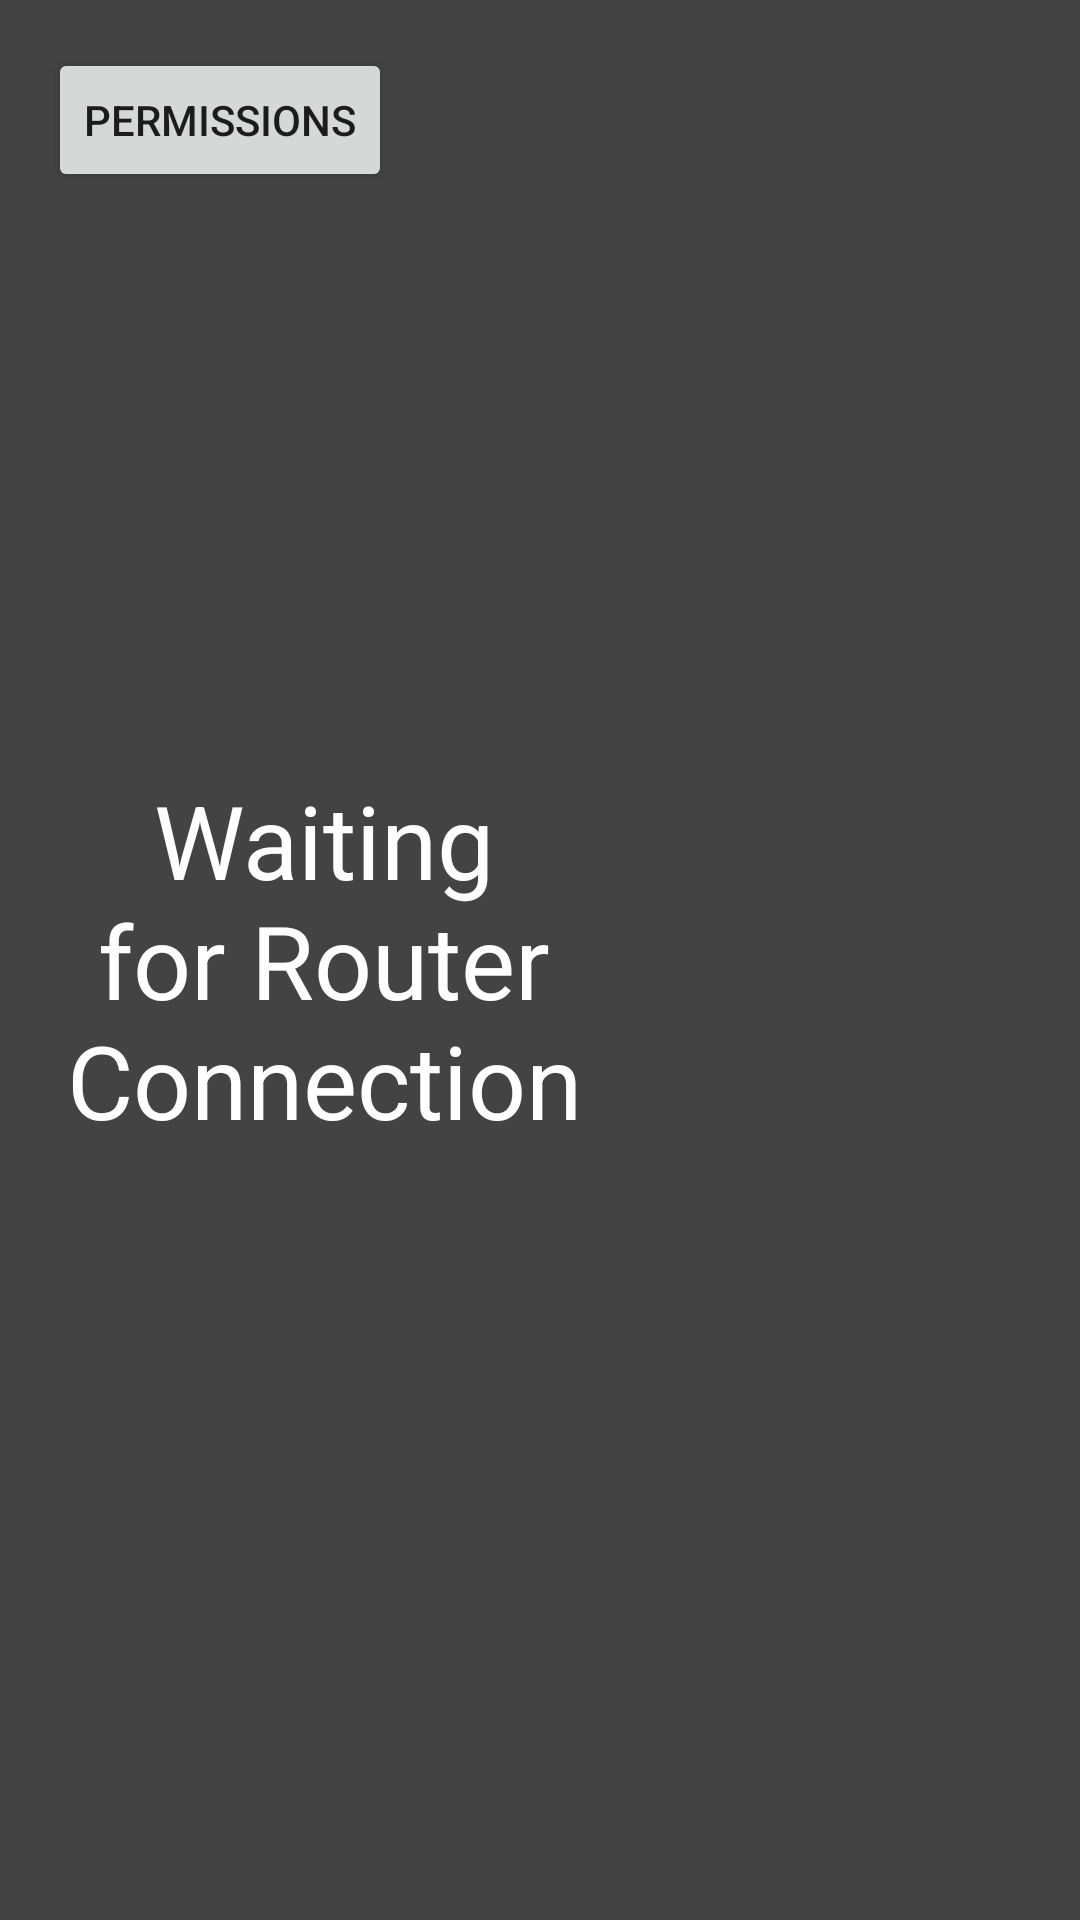

Reconstruct the res/layout file that produces this screen, plus the resources it refers to.
<!-- AndroidManifest.xml: application theme Theme.AppCompat.DayNight -->
<!-- res/layout/server_landscape.xml -->
<?xml version="1.0" encoding="utf-8"?>
<RelativeLayout xmlns:android="http://schemas.android.com/apk/res/android"
    xmlns:app="http://schemas.android.com/apk/res-auto"
    xmlns:tools="http://schemas.android.com/tools"
    android:layout_width="match_parent"
    android:layout_height="match_parent"
    android:background="#434343">

    <androidx.constraintlayout.widget.ConstraintLayout
        android:id="@+id/baseui"
        android:layout_width="match_parent"
        android:layout_height="match_parent"
        android:background="#434343"
        android:padding="20dp">

        <TextView
            android:id="@+id/info"
            android:layout_width="0dp"
            android:layout_height="0dp"
            android:layout_marginEnd="16dp"
            android:gravity="center"
            android:hyphenationFrequency="none"
            android:text="Waiting for Router Connection"
            android:textColor="#ffffff"
            app:autoSizeTextType="uniform"
            app:autoSizeMaxTextSize="34sp"
            app:autoSizeMinTextSize="1sp"
            app:autoSizeStepGranularity="1sp"
            app:layout_constraintBottom_toBottomOf="parent"
            app:layout_constraintEnd_toStartOf="@+id/idIVQrcode"
            app:layout_constraintStart_toStartOf="parent"
            app:layout_constraintTop_toTopOf="parent" />

        <ImageView
            android:id="@+id/idIVQrcode"
            android:layout_width="0dp"
            android:layout_height="0dp"
            app:layout_constraintBottom_toBottomOf="parent"
            app:layout_constraintDimensionRatio="1:1"
            app:layout_constraintEnd_toEndOf="parent"
            app:layout_constraintTop_toTopOf="parent"
            app:layout_constraintWidth_percent="0.4" />

    </androidx.constraintlayout.widget.ConstraintLayout>

    <Button
        android:id="@+id/permissionsButton"
        android:layout_width="wrap_content"
        android:layout_height="wrap_content"
        android:layout_alignParentTop="true"
        android:layout_marginTop="16dp"
        android:layout_marginLeft="16dp"
        android:text="permissions"
        android:textSize="14sp"/>

</RelativeLayout>
<!-- resources referenced by this layout -->
<resources>

</resources>
